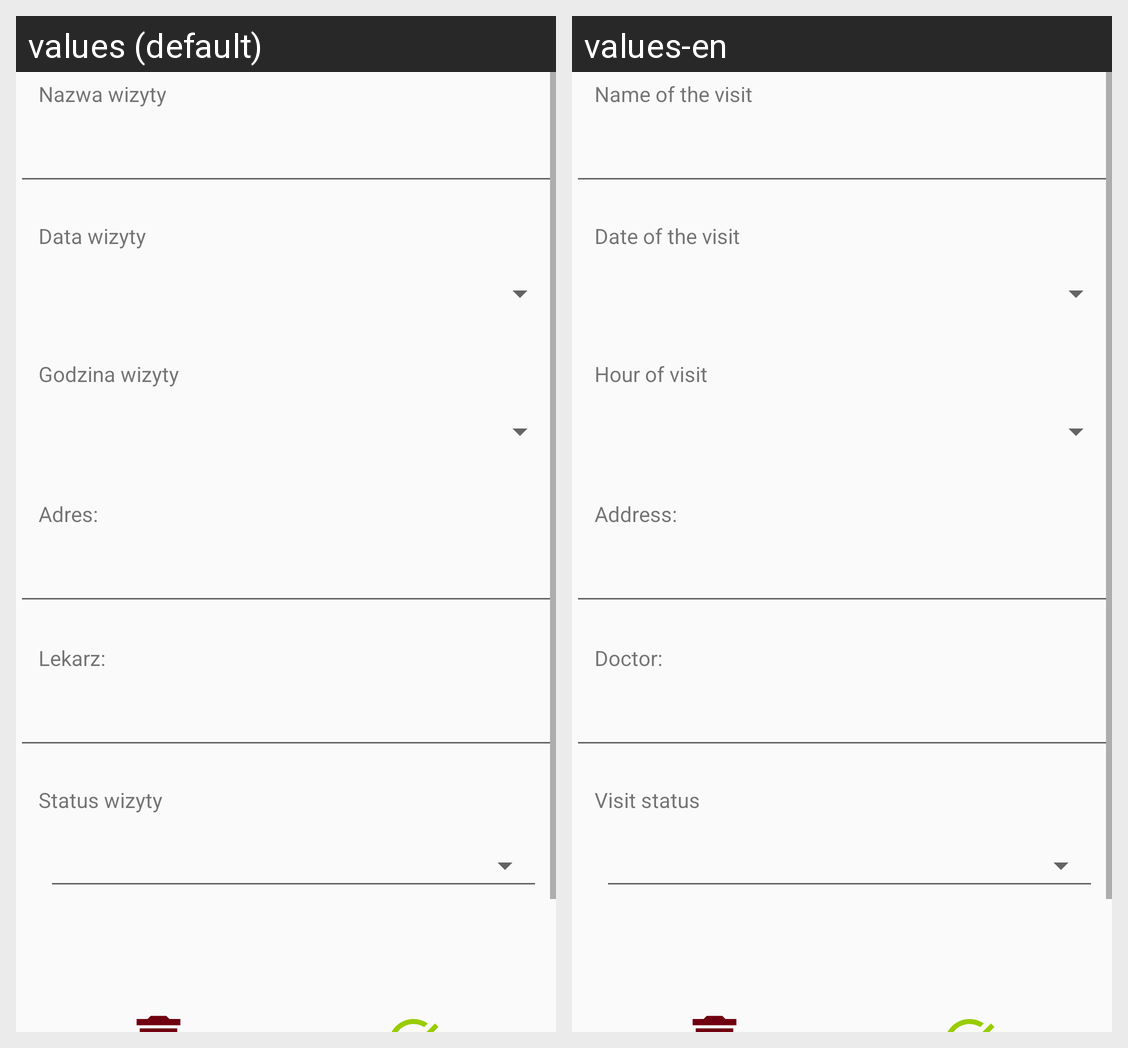

For this localized Android screen grid, give each drawn string resource with its value in every locale shown.
Android screen res/layout/fragment_medical_visit_editor.xml rendered under 2 locales, left to right: values (default), values-en. Device: Nexus 5 (rendered at 1080×1920; each locale shown at half size, 540×960, under a caption strip naming it); theme Theme.AppCompat.DayNight.NoActionBar.
Strings drawn on this screen, with the default value and each locale's value (text and hints the layout hard-codes, and strings that could not be matched under every locale, appear in the picture but are not listed):

VisitName
  values: Nazwa wizyty
  values-en: Name of the visit

VisitDate
  values: Data wizyty
  values-en: Date of the visit

VisitHour
  values: Godzina wizyty
  values-en: Hour of visit

Address
  values: 
      Adres:
  values-en: 
      Address:

Doctor
  values: 
      Lekarz:
  values-en: 
      Doctor:

VisitStatus
  values: Status wizyty
  values-en: Visit status
